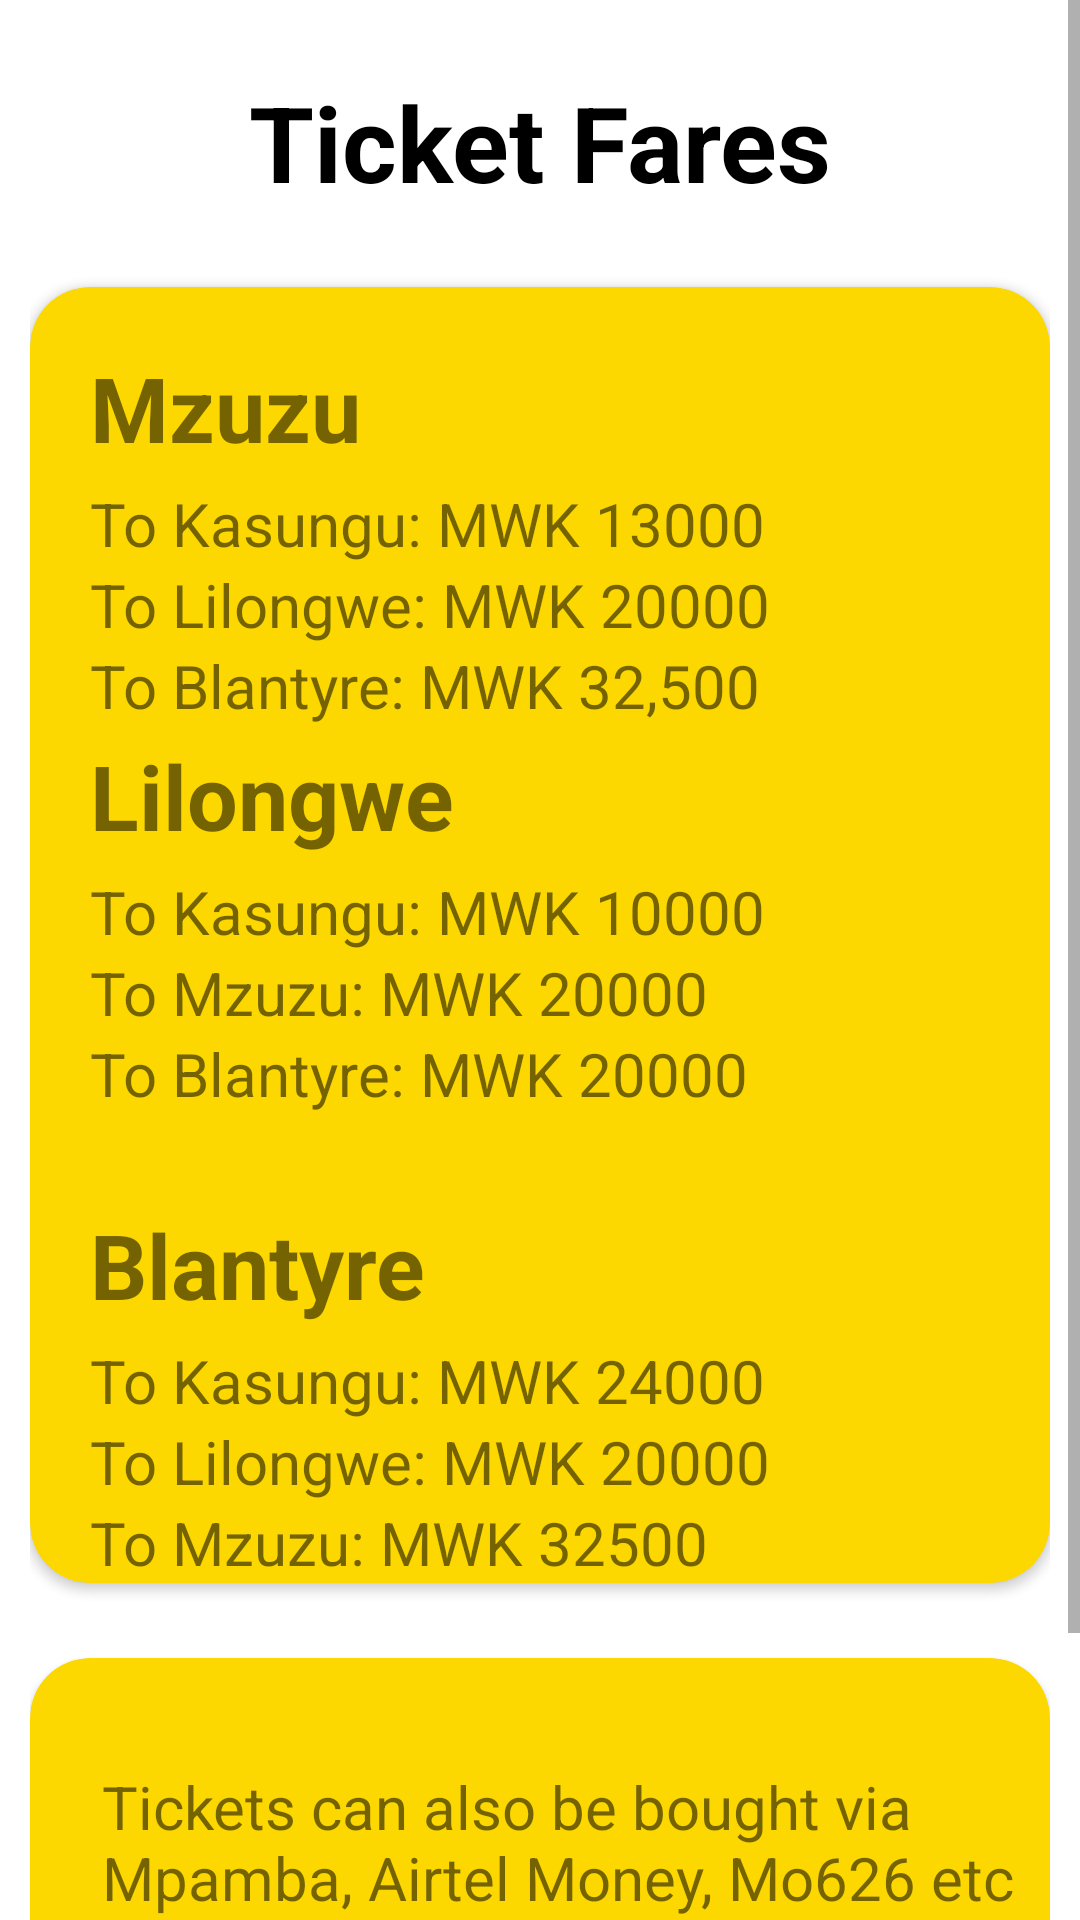

Layout XML and referenced resources for this Android screen:
<!-- AndroidManifest.xml: application theme Theme.MalawiCoachBuses -->
<!-- res/layout/fragment_kwezy_price.xml -->
<?xml version="1.0" encoding="utf-8"?>
<ScrollView xmlns:android="http://schemas.android.com/apk/res/android"
    xmlns:app="http://schemas.android.com/apk/res-auto"
    xmlns:tools="http://schemas.android.com/tools"
    android:layout_width="match_parent"
    android:layout_height="wrap_content"
    tools:context=".busactivities.kwezy.KwezyPriceFragment">

    <androidx.constraintlayout.widget.ConstraintLayout
        android:layout_width="match_parent"
        android:layout_height="wrap_content"
        android:paddingStart="10dp"
        android:paddingEnd="10dp">

        <TextView
            android:id="@+id/kwezyfare"
            android:layout_width="match_parent"
            android:layout_height="wrap_content"
            android:layout_marginTop="24dp"
            android:textAlignment="center"
            android:textColor="@color/black"
            android:textSize="35sp"
            android:textStyle="bold"
            android:text="@string/ticket_fares"
            app:layout_constraintEnd_toEndOf="parent"
            app:layout_constraintStart_toStartOf="parent"
            app:layout_constraintTop_toTopOf="parent"/>

        <androidx.cardview.widget.CardView
            android:id="@+id/kwezypricecard1"
            android:layout_width="match_parent"
            android:layout_height="wrap_content"
            android:layout_marginTop="25dp"
            app:layout_constraintTop_toBottomOf="@id/kwezyfare"
            app:cardCornerRadius="20dp"
            app:cardBackgroundColor="@color/darkyellow">
            <androidx.constraintlayout.widget.ConstraintLayout
                android:layout_width="match_parent"
                android:paddingStart="20dp"
                android:layout_height="wrap_content">

                

                <TextView
                    android:id="@+id/kwezymzprice"
                    android:layout_width="match_parent"
                    android:layout_height="wrap_content"
                    android:layout_marginTop="20dp"
                    android:text="@string/mzuzu"
                    android:textSize="30sp"
                    android:textStyle="bold"
                    app:layout_constraintEnd_toEndOf="parent"
                    app:layout_constraintTop_toTopOf="parent"
                    tools:ignore="RtlSymmetry" />

                <TextView
                    android:id="@+id/kwezymzprice1"
                    android:layout_marginTop="5dp"
                    android:layout_width="match_parent"
                    android:layout_height="wrap_content"
                    android:text="@string/to_kasungu_mwk_13000"
                    android:textSize="20sp"
                    app:layout_constraintEnd_toEndOf="parent"
                    app:layout_constraintStart_toStartOf="parent"
                    app:layout_constraintTop_toBottomOf="@id/kwezymzprice" />
                <TextView
                    android:id="@+id/kwezymzprice2"
                    android:layout_width="match_parent"
                    android:layout_height="wrap_content"
                    android:text="@string/to_lilongwe_mwk_20000"
                    android:textSize="20sp"
                    app:layout_constraintEnd_toEndOf="parent"
                    app:layout_constraintStart_toStartOf="parent"
                    app:layout_constraintTop_toBottomOf="@id/kwezymzprice1"/>
                <TextView
                    android:id="@+id/kwezymzprice3"
                    android:layout_width="match_parent"
                    android:layout_height="wrap_content"
                    android:text="@string/to_blantyre_mwk_32_500"
                    android:textSize="20sp"
                    app:layout_constraintEnd_toEndOf="parent"
                    app:layout_constraintStart_toStartOf="parent"
                    app:layout_constraintTop_toBottomOf="@id/kwezymzprice2"/>
                
                <TextView
                    android:id="@+id/kwezyllprice"
                    android:layout_width="match_parent"
                    android:layout_height="wrap_content"
                    android:layout_marginTop="30dp"
                    android:text="@string/lilongwe"
                    android:textSize="30sp"
                    android:textStyle="bold"
                    app:layout_constraintEnd_toEndOf="parent"
                    app:layout_constraintTop_toBottomOf="@id/kwezymzprice2"
                    tools:ignore="RtlSymmetry"/>
                <TextView
                    android:id="@+id/kwezyllprice1"
                    android:layout_marginTop="5dp"
                    android:layout_width="match_parent"
                    android:layout_height="wrap_content"
                    android:text="@string/to_kasungu_mwk_10000"
                    android:textSize="20sp"
                    app:layout_constraintEnd_toEndOf="parent"
                    app:layout_constraintStart_toStartOf="parent"
                    app:layout_constraintTop_toBottomOf="@id/kwezyllprice" />
                <TextView
                    android:id="@+id/kwezyllprice2"
                    android:layout_width="match_parent"
                    android:layout_height="wrap_content"
                    android:text="@string/to_mzuzu_mwk_20000"
                    android:textSize="20sp"
                    app:layout_constraintEnd_toEndOf="parent"
                    app:layout_constraintStart_toStartOf="parent"
                    app:layout_constraintTop_toBottomOf="@id/kwezyllprice1"/>
                <TextView
                    android:id="@+id/kwezyllprice3"
                    android:layout_width="match_parent"
                    android:layout_height="wrap_content"
                    android:text="@string/to_blantyre_mwk_20000"
                    android:textSize="20sp"
                    app:layout_constraintEnd_toEndOf="parent"
                    app:layout_constraintStart_toStartOf="parent"
                    app:layout_constraintTop_toBottomOf="@id/kwezyllprice2"/>

                
                <TextView
                    android:id="@+id/kwezybtprice"
                    android:layout_width="match_parent"
                    android:layout_height="wrap_content"
                    android:layout_marginTop="30dp"
                    android:text="@string/blantyre"
                    android:textSize="30sp"
                    android:textStyle="bold"
                    app:layout_constraintEnd_toEndOf="parent"
                    app:layout_constraintTop_toBottomOf="@id/kwezyllprice3"
                    tools:ignore="RtlSymmetry"/>
                <TextView
                    android:id="@+id/kwezybtprice1"
                    android:layout_marginTop="5dp"
                    android:layout_width="match_parent"
                    android:layout_height="wrap_content"
                    android:text="@string/to_kasungu_mwk_24000"
                    android:textSize="20sp"
                    app:layout_constraintEnd_toEndOf="parent"
                    app:layout_constraintStart_toStartOf="parent"
                    app:layout_constraintTop_toBottomOf="@id/kwezybtprice" />
                <TextView
                    android:id="@+id/kwezybtprice2"
                    android:layout_width="match_parent"
                    android:layout_height="wrap_content"
                    android:text="@string/to_lilongwe_mwk_20000"
                    android:textSize="20sp"
                    app:layout_constraintEnd_toEndOf="parent"
                    app:layout_constraintStart_toStartOf="parent"
                    app:layout_constraintTop_toBottomOf="@id/kwezybtprice1"/>
                <TextView
                    android:id="@+id/kwezybtprice3"
                    android:layout_width="match_parent"
                    android:layout_height="wrap_content"
                    android:text="@string/to_mzuzu_mwk_32500"
                    android:textSize="20sp"
                    app:layout_constraintEnd_toEndOf="parent"
                    app:layout_constraintStart_toStartOf="parent"
                    app:layout_constraintTop_toBottomOf="@id/kwezybtprice2"/>
            </androidx.constraintlayout.widget.ConstraintLayout>
        </androidx.cardview.widget.CardView>

        <androidx.cardview.widget.CardView
            android:id="@+id/kwezyextrainfo"
            android:layout_width="match_parent"
            android:layout_height="200dp"
            android:layout_marginTop="25dp"
            app:cardCornerRadius="20dp"
            app:cardBackgroundColor="@color/darkyellow"
            app:layout_constraintTop_toBottomOf="@id/kwezypricecard1">

            <androidx.constraintlayout.widget.ConstraintLayout
                android:layout_width="match_parent"
                android:layout_height="match_parent"
                android:paddingStart="20dp"
                tools:ignore="RtlSymmetry">

                <TextView
                    android:id="@+id/kwezyextra"
                    android:layout_width="match_parent"
                    android:layout_height="wrap_content"
                    android:layout_marginStart="4dp"
                    android:layout_marginTop="36dp"
                    android:text="@string/tickets_can_also_be_bought_via_mpamba_airtel_money_mo626_etc"
                    android:textSize="20sp"
                    app:layout_constraintEnd_toEndOf="parent"
                    app:layout_constraintHorizontal_bias="1.0"
                    app:layout_constraintStart_toStartOf="parent"
                    app:layout_constraintTop_toTopOf="parent" />

                <TextView
                    android:id="@+id/kwezyextra2"
                    android:layout_width="match_parent"
                    android:layout_height="wrap_content"
                    android:layout_marginTop="16dp"
                    android:text="@string/ticket_reschudling_can_be_done_at_the_sales_office_before_departure"
                    android:textSize="20sp"
                    app:layout_constraintTop_toBottomOf="@id/kwezyextra"
                    tools:layout_editor_absoluteX="24dp" />
            </androidx.constraintlayout.widget.ConstraintLayout>
        </androidx.cardview.widget.CardView>


    </androidx.constraintlayout.widget.ConstraintLayout>

</ScrollView>
<!-- resources referenced by this layout -->
<resources>
  <color name="black">#FF000000</color>
  <color name="darkyellow">#FCD800</color>
  <string name="blantyre">Blantyre</string>
  <string name="lilongwe">Lilongwe</string>
  <string name="mzuzu">Mzuzu</string>
  <string name="ticket_fares">Ticket Fares</string>
  <string name="ticket_reschudling_can_be_done_at_the_sales_office_before_departure">Ticket reschudling can be done at the sales office before departure</string>
  <string name="tickets_can_also_be_bought_via_mpamba_airtel_money_mo626_etc">Tickets can also be bought via Mpamba, Airtel Money, Mo626 etc</string>
  <string name="to_blantyre_mwk_20000">To Blantyre: MWK 20000</string>
  <string name="to_blantyre_mwk_32_500">To Blantyre: MWK 32,500</string>
  <string name="to_kasungu_mwk_10000">To Kasungu: MWK 10000</string>
  <string name="to_kasungu_mwk_13000">To Kasungu: MWK 13000</string>
  <string name="to_kasungu_mwk_24000">To Kasungu: MWK 24000</string>
  <string name="to_lilongwe_mwk_20000">To Lilongwe: MWK 20000</string>
  <string name="to_mzuzu_mwk_20000">To Mzuzu: MWK 20000</string>
  <string name="to_mzuzu_mwk_32500">To Mzuzu: MWK 32500</string>
  <style name="Theme.MalawiCoachBuses" parent="Theme.MaterialComponents.Light.DarkActionBar">
          
          <item name="colorPrimary">@color/darkyellow</item>
          <item name="colorPrimaryVariant">@color/darkyellow</item>
          <item name="colorOnPrimary">@color/darkyellow</item>
          
          <item name="colorSecondary">@color/teal_200</item>
          <item name="colorSecondaryVariant">@color/teal_700</item>
          <item name="colorOnSecondary">@color/black</item>
          
          <item name="android:statusBarColor" tools:targetApi="l">?attr/colorPrimaryVariant</item>
          
      </style>
  <color name="teal_200">#FF03DAC5</color>
  <color name="teal_700">#FF018786</color>
</resources>
